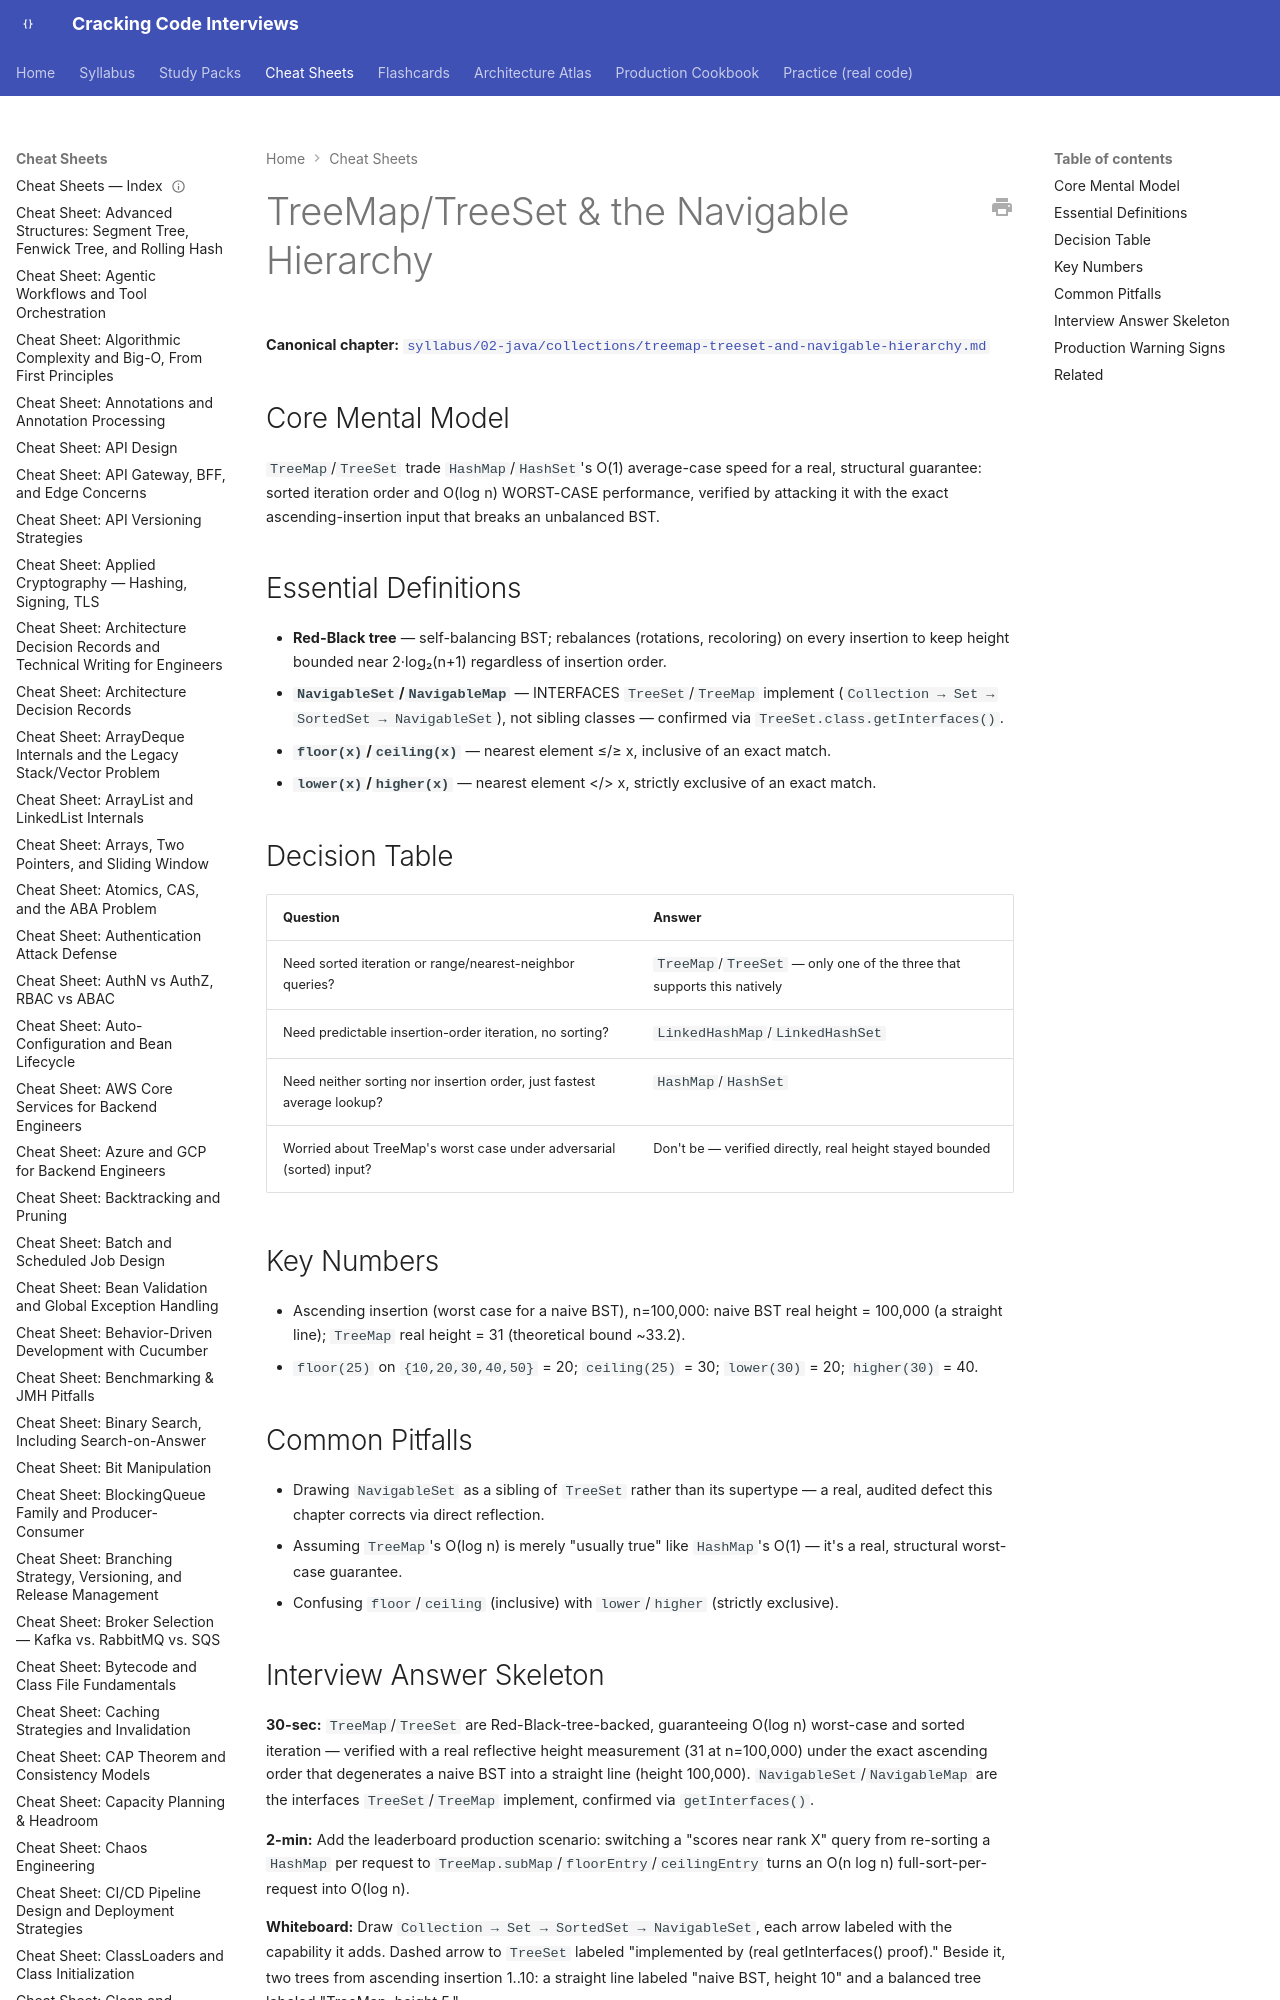

repository: JuanMelendres/cracking-code-interviews · page: cheat-sheets/treemap-treeset-and-navigable-hierarchy/index.html · generator: mkdocs

---
title: "Cheat Sheet: TreeMap/TreeSet and the Navigable Hierarchy"
slug: treemap-treeset-and-navigable-hierarchy
document_type: cheat-sheet
domain: collections
topic_id: T-203
canonical: ../syllabus/02-java/collections/treemap-treeset-and-navigable-hierarchy.md
last_updated: 2026-09-02
---

# TreeMap/TreeSet & the Navigable Hierarchy

**Canonical chapter:** [`syllabus/02-java/collections/treemap-treeset-and-navigable-hierarchy.md`](../syllabus/02-java/collections/treemap-treeset-and-navigable-hierarchy.md)
